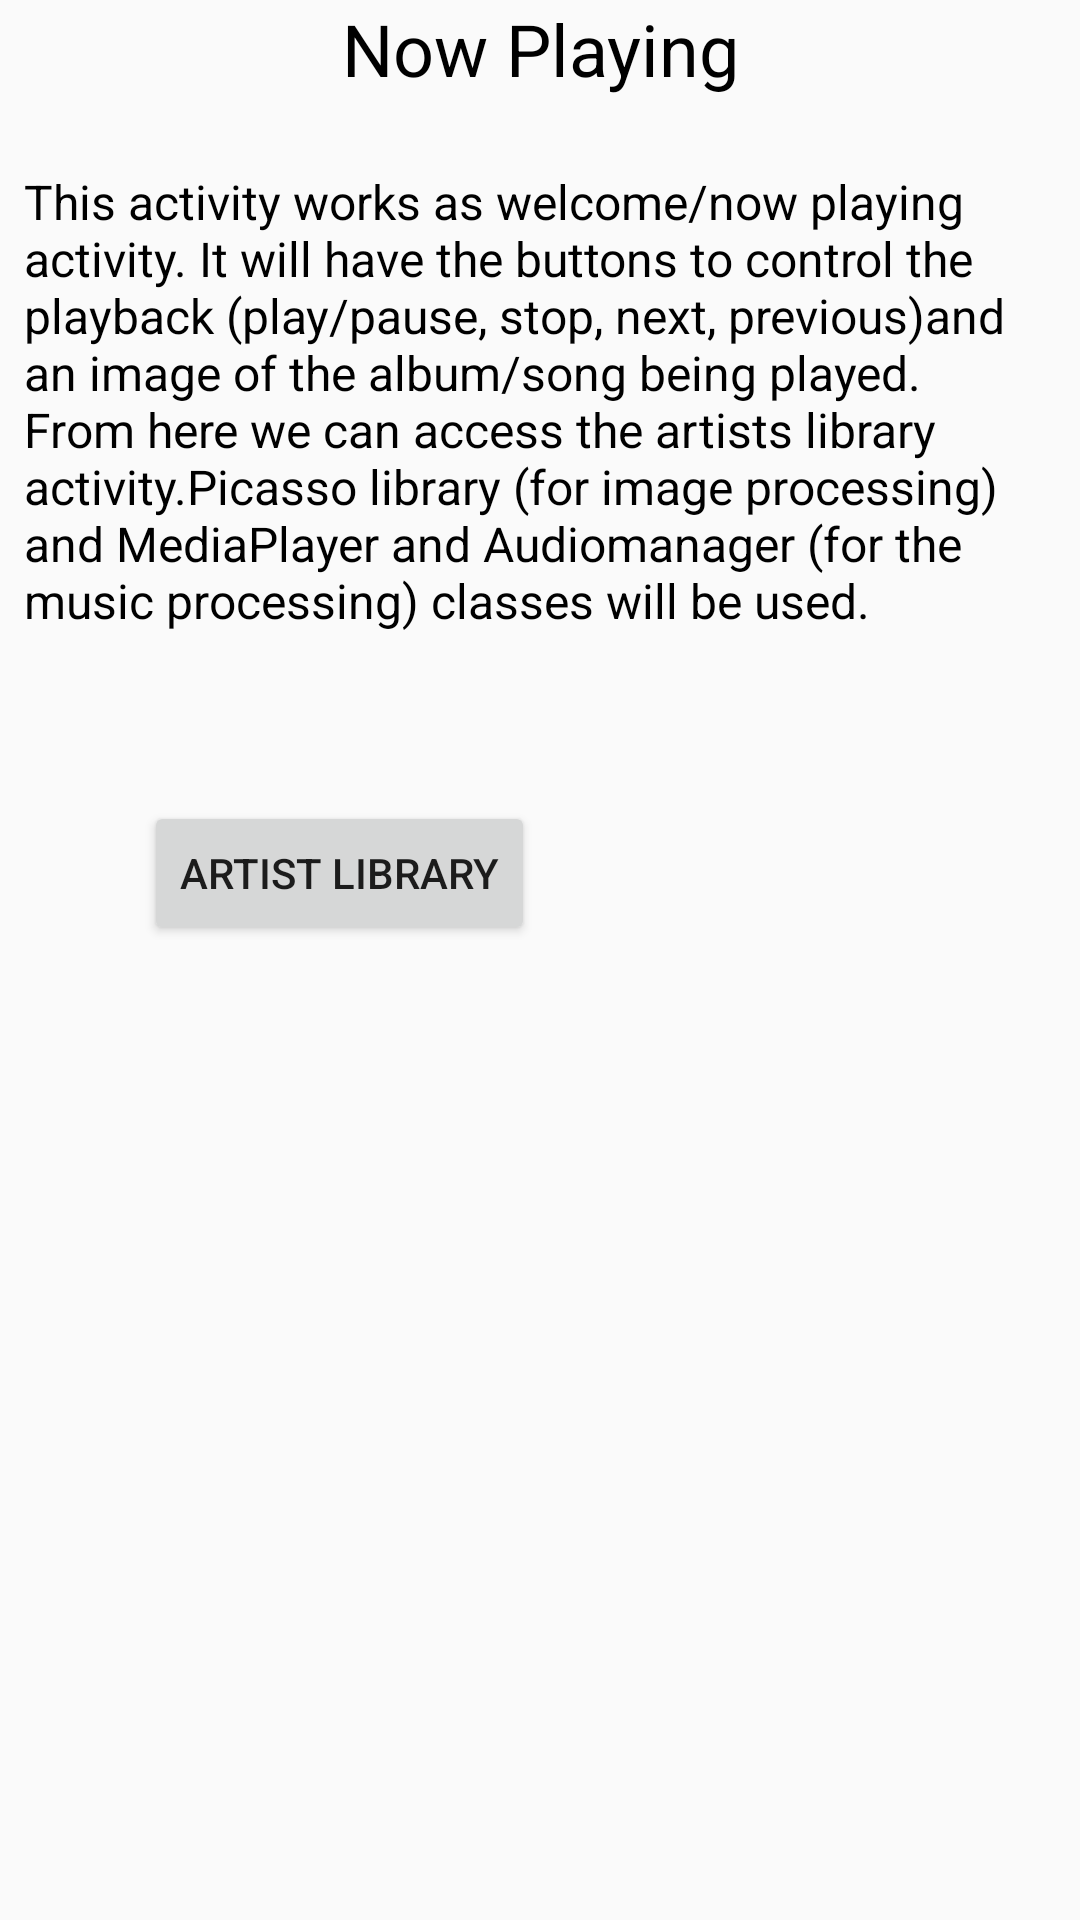

This screen was rendered from an Android layout file. Write that file and the resources it references.
<!-- AndroidManifest.xml: application theme AppTheme -->
<!-- res/layout/activity_main.xml -->
<?xml version="1.0" encoding="utf-8"?>
<LinearLayout
    xmlns:android="http://schemas.android.com/apk/res/android"
    android:layout_width="match_parent"
    android:layout_height="match_parent"
    android:orientation="vertical">

    <TextView
        android:text="@string/now_playing_label"
        style="@style/style_label"

        />

    <TextView
        android:text="@string/now_playing_description"
        style="@style/style_description"

        />

    <Button
        android:layout_width="wrap_content"
        android:layout_height="wrap_content"
        android:id="@+id/library_launcher_button"
        android:text="@string/library_launcher_button"
        android:layout_margin="48dp"
        />

</LinearLayout>
<!-- resources referenced by this layout -->
<resources>
  <string name="library_launcher_button">Artist Library</string>
  <string name="now_playing_description">This activity works as welcome/now playing activity. It
          will have the buttons to control the playback (play/pause, stop, next, previous)and an image of the album/song
          being played. From here we can access the artists library activity.Picasso library (for image processing)
          and MediaPlayer and Audiomanager (for the music processing) classes will be used.</string>
  <string name="now_playing_label">Now Playing</string>
  <style name="style_description">
  
          <item name="android:layout_width">match_parent</item>
          <item name="android:layout_height">wrap_content</item>
          <item name="android:textColor">@android:color/black</item>
          <item name="android:textSize">16sp</item>
          <item name="android:layout_margin">8dp</item>
      </style>
  <style name="style_label">
  
          <item name="android:layout_width">match_parent</item>
          <item name="android:layout_height">wrap_content</item>
          <item name="android:gravity">center_horizontal</item>
          <item name="android:textColor">@android:color/black</item>
          <item name="android:textSize">24sp</item>
          <item name="android:layout_marginBottom">16dp</item>
  
      </style>
  <style name="AppTheme" parent="Theme.AppCompat.Light.DarkActionBar">
          
          <item name="colorPrimary">@color/colorPrimary</item>
          <item name="colorPrimaryDark">@color/colorPrimaryDark</item>
          <item name="colorAccent">@color/colorAccent</item>
      </style>
  <!-- not gathered from this repository: default colours our renderer supplied (Android Studio template values) -->
  <color name="colorPrimary">#FF6200EE</color>
  <color name="colorPrimaryDark">#FF3700B3</color>
  <color name="colorAccent">#FF03DAC5</color>
</resources>
